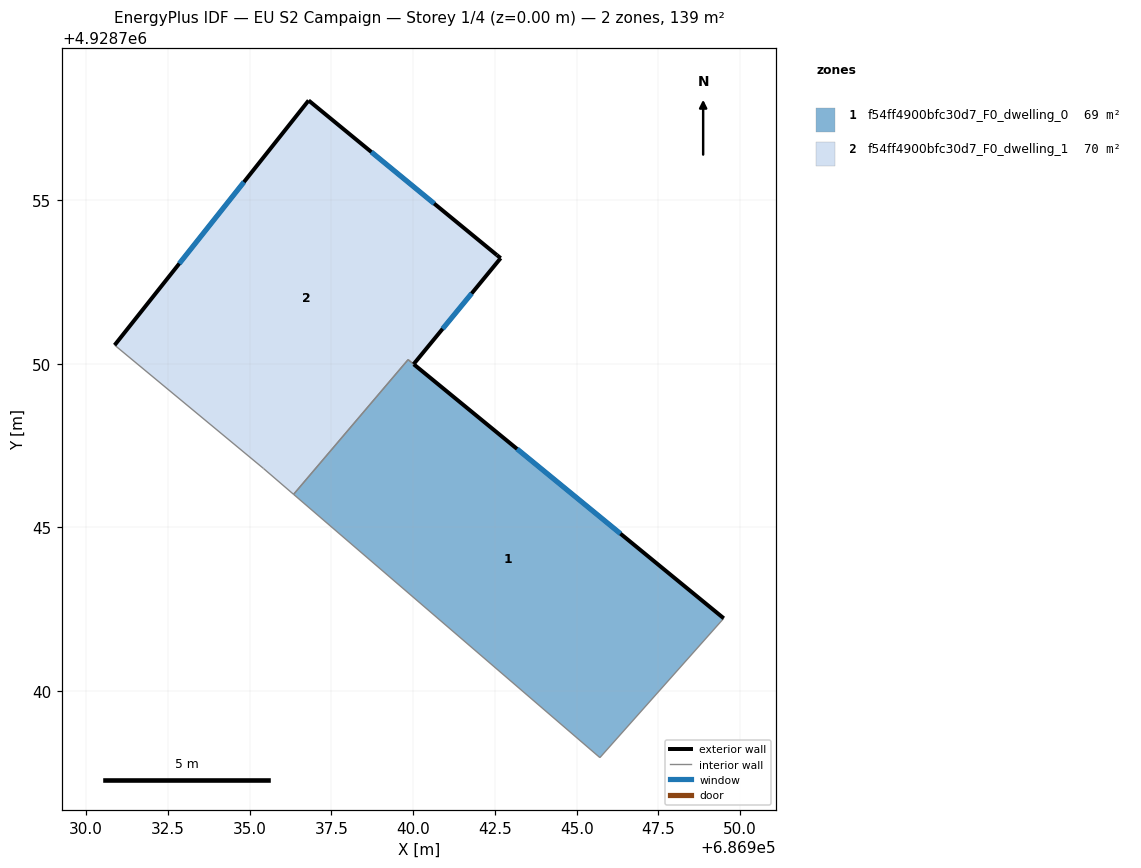
=== STOREY PLAN SPEC (per zone: floor XY polygon, exterior-wall plan segments, windows/doors) ===
zone 1: f54ff4900bfc30d7_F0_dwelling_0  (68.9 m²)
  floor: (686945.71, 4928737.96) (686949.50, 4928742.22) (686940.02, 4928749.99) (686939.85, 4928750.12) (686936.35, 4928746.01)
  exterior wall: (686940.02, 4928749.98) – (686949.50, 4928742.22)  [12.3 m]
    window: (686943.18, 4928747.39) – (686946.34, 4928744.80)  [4.1 m²]
  interior walls: 4
zone 2: f54ff4900bfc30d7_F0_dwelling_1  (70.4 m²)
  floor: (686940.02, 4928749.99) (686942.68, 4928753.23) (686942.56, 4928753.32) (686936.81, 4928758.05) (686930.88, 4928750.57) (686935.43, 4928746.80) (686936.35, 4928746.01) (686939.85, 4928750.12)
  exterior wall: (686930.88, 4928750.57) – (686936.81, 4928758.05)  [9.5 m]
    window: (686932.85, 4928753.06) – (686934.83, 4928755.55)  [3.2 m²]
  exterior wall: (686936.81, 4928758.05) – (686942.56, 4928753.32)  [7.4 m]
    window: (686938.73, 4928756.47) – (686940.64, 4928754.89)  [2.5 m²]
  exterior wall: (686942.56, 4928753.32) – (686942.68, 4928753.23)  [0.1 m]
  exterior wall: (686942.68, 4928753.23) – (686940.02, 4928749.99)  [4.2 m]
    window: (686941.79, 4928752.15) – (686940.90, 4928751.07)  [1.4 m²]
  interior walls: 4

=== DERIVED (storey summary) ===
Building: EU S2 Campaign
Storey: 1 of 4  (floor level z = 0.00 m)
Storey gross floor area: 139.3 m²
Zones on this storey: 2
  - f54ff4900bfc30d7_F0_dwelling_0: floor 68.9 m²; exterior wall 12.3 m (36.8 m²); 1 window(s) 4.1 m²; WWR 11.1%
  - f54ff4900bfc30d7_F0_dwelling_1: floor 70.4 m²; exterior wall 21.3 m (64.0 m²); 3 window(s) 7.1 m²; WWR 11.0%
Zone adjacency (shared interzone walls):
  - f54ff4900bfc30d7_F0_dwelling_0 ↔ f54ff4900bfc30d7_F0_dwelling_1